Run: headless pygame with SDL's dummy video driver; simulated clock (each Clock.tick advances the game by its frame time, no real sleeping); random seed 0; keys injected as events and as key.get_pressed() state; no mouse input.
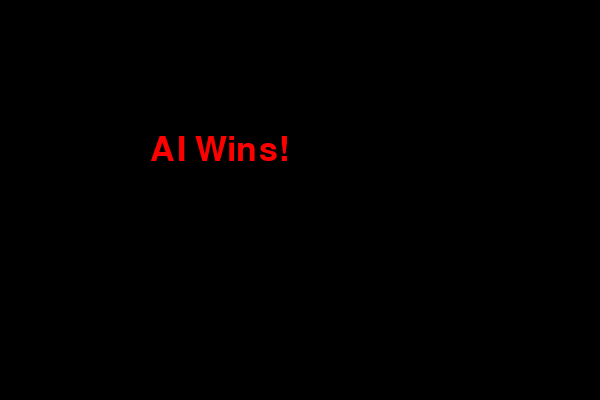
Frame 1 of 1 · flips 1–60 · no input (game ended)

The pygame program that drew these frames:

import pygame
import random
import time

# 초기화
pygame.init()

# 화면 크기
SCREEN_WIDTH = 600
SCREEN_HEIGHT = 400
BLOCK_SIZE = 20

# 색상 정의
WHITE = (255, 255, 255)
BLACK = (0, 0, 0)
RED = (255, 0, 0)
GREEN = (0, 255, 0)
BLUE = (0, 0, 255)
YELLOW = (255, 255, 0)

# 화면 설정
screen = pygame.display.set_mode((SCREEN_WIDTH, SCREEN_HEIGHT))
pygame.display.set_caption("뱀 게임: 사람 vs 기계")

# 시계 객체
clock = pygame.time.Clock()

# 뱀 초기화
snake_pos = [100, 50]
snake_body = [[100, 50], [90, 50], [80, 50]]
snake_direction = 'RIGHT'
change_to = snake_direction

# 기계 뱀 초기화
ai_snake_pos = [300, 200]
ai_snake_body = [[300, 200], [290, 200], [280, 200]]
ai_snake_direction = 'LEFT'

# 음식 초기화
food_pos = [random.randrange(1, (SCREEN_WIDTH // BLOCK_SIZE)) * BLOCK_SIZE,
            random.randrange(1, (SCREEN_HEIGHT // BLOCK_SIZE)) * BLOCK_SIZE]
food_spawn = True

# 점수
player_score = 0
ai_score = 0

# 점수 표시 함수
def show_score():
    font = pygame.font.SysFont('times new roman', 20)
    player_text = font.render(f'Player: {player_score}', True, WHITE)
    ai_text = font.render(f'AI: {ai_score}', True, YELLOW)
    screen.blit(player_text, (10, 10))
    screen.blit(ai_text, (SCREEN_WIDTH - 100, 10))

# 게임 종료 함수
def game_over():
    screen.fill(BLACK)
    font = pygame.font.SysFont('times new roman', 50)
    if player_score > ai_score:
        message = "Player Wins!"
    elif player_score < ai_score:
        message = "AI Wins!"
    else:
        message = "It's a Tie!"
    text = font.render(message, True, RED)
    screen.blit(text, (SCREEN_WIDTH // 4, SCREEN_HEIGHT // 3))
    pygame.display.flip()
    time.sleep(3)
    pygame.quit()
    quit()

# AI 뱀 움직임
def move_ai_snake():
    global ai_snake_direction
    if ai_snake_pos[0] < food_pos[0] and ai_snake_direction != 'LEFT':
        ai_snake_direction = 'RIGHT'
    elif ai_snake_pos[0] > food_pos[0] and ai_snake_direction != 'RIGHT':
        ai_snake_direction = 'LEFT'
    elif ai_snake_pos[1] < food_pos[1] and ai_snake_direction != 'UP':
        ai_snake_direction = 'DOWN'
    elif ai_snake_pos[1] > food_pos[1] and ai_snake_direction != 'DOWN':
        ai_snake_direction = 'UP'

    if ai_snake_direction == 'UP':
        ai_snake_pos[1] -= BLOCK_SIZE
    if ai_snake_direction == 'DOWN':
        ai_snake_pos[1] += BLOCK_SIZE
    if ai_snake_direction == 'LEFT':
        ai_snake_pos[0] -= BLOCK_SIZE
    if ai_snake_direction == 'RIGHT':
        ai_snake_pos[0] += BLOCK_SIZE

# 게임 루프
def main():
    global snake_pos, snake_body, snake_direction, change_to, food_pos, food_spawn, player_score
    global ai_snake_pos, ai_snake_body, ai_snake_direction, ai_score

    running = True
    while running:
        for event in pygame.event.get():
            if event.type == pygame.QUIT:
                running = False
            elif event.type == pygame.KEYDOWN:
                if event.key == pygame.K_UP and not snake_direction == 'DOWN':
                    change_to = 'UP'
                elif event.key == pygame.K_DOWN and not snake_direction == 'UP':
                    change_to = 'DOWN'
                elif event.key == pygame.K_LEFT and not snake_direction == 'RIGHT':
                    change_to = 'LEFT'
                elif event.key == pygame.K_RIGHT and not snake_direction == 'LEFT':
                    change_to = 'RIGHT'

        # 방향 변경
        snake_direction = change_to

        # 뱀 이동
        if snake_direction == 'UP':
            snake_pos[1] -= BLOCK_SIZE
        if snake_direction == 'DOWN':
            snake_pos[1] += BLOCK_SIZE
        if snake_direction == 'LEFT':
            snake_pos[0] -= BLOCK_SIZE
        if snake_direction == 'RIGHT':
            snake_pos[0] += BLOCK_SIZE

        # AI 뱀 이동
        move_ai_snake()

        # 뱀 몸 길이 증가
        snake_body.insert(0, list(snake_pos))
        ai_snake_body.insert(0, list(ai_snake_pos))

        if snake_pos == food_pos:
            player_score += 10
            food_spawn = False
        else:
            snake_body.pop()

        if ai_snake_pos == food_pos:
            ai_score += 10
            food_spawn = False
        else:
            ai_snake_body.pop()

        if not food_spawn:
            food_pos = [random.randrange(1, (SCREEN_WIDTH // BLOCK_SIZE)) * BLOCK_SIZE,
                        random.randrange(1, (SCREEN_HEIGHT // BLOCK_SIZE)) * BLOCK_SIZE]
        food_spawn = True

        # 화면 그리기
        screen.fill(BLACK)
        for pos in snake_body:
            pygame.draw.rect(screen, GREEN, pygame.Rect(pos[0], pos[1], BLOCK_SIZE, BLOCK_SIZE))
        for pos in ai_snake_body:
            pygame.draw.rect(screen, BLUE, pygame.Rect(pos[0], pos[1], BLOCK_SIZE, BLOCK_SIZE))
        pygame.draw.rect(screen, RED, pygame.Rect(food_pos[0], food_pos[1], BLOCK_SIZE, BLOCK_SIZE))

        # 경계 충돌
        if (snake_pos[0] < 0 or snake_pos[0] >= SCREEN_WIDTH or
                snake_pos[1] < 0 or snake_pos[1] >= SCREEN_HEIGHT):
            game_over()

        if (ai_snake_pos[0] < 0 or ai_snake_pos[0] >= SCREEN_WIDTH or
                ai_snake_pos[1] < 0 or ai_snake_pos[1] >= SCREEN_HEIGHT):
            game_over()

        # 자기 자신과 충돌
        for block in snake_body[1:]:
            if snake_pos == block:
                game_over()

        for block in ai_snake_body[1:]:
            if ai_snake_pos == block:
                game_over()

        # 점수 표시
        show_score()

        # 화면 업데이트
        pygame.display.flip()

        # 게임 속도
        clock.tick(15)

    pygame.quit()

if __name__ == "__main__":
    main()
